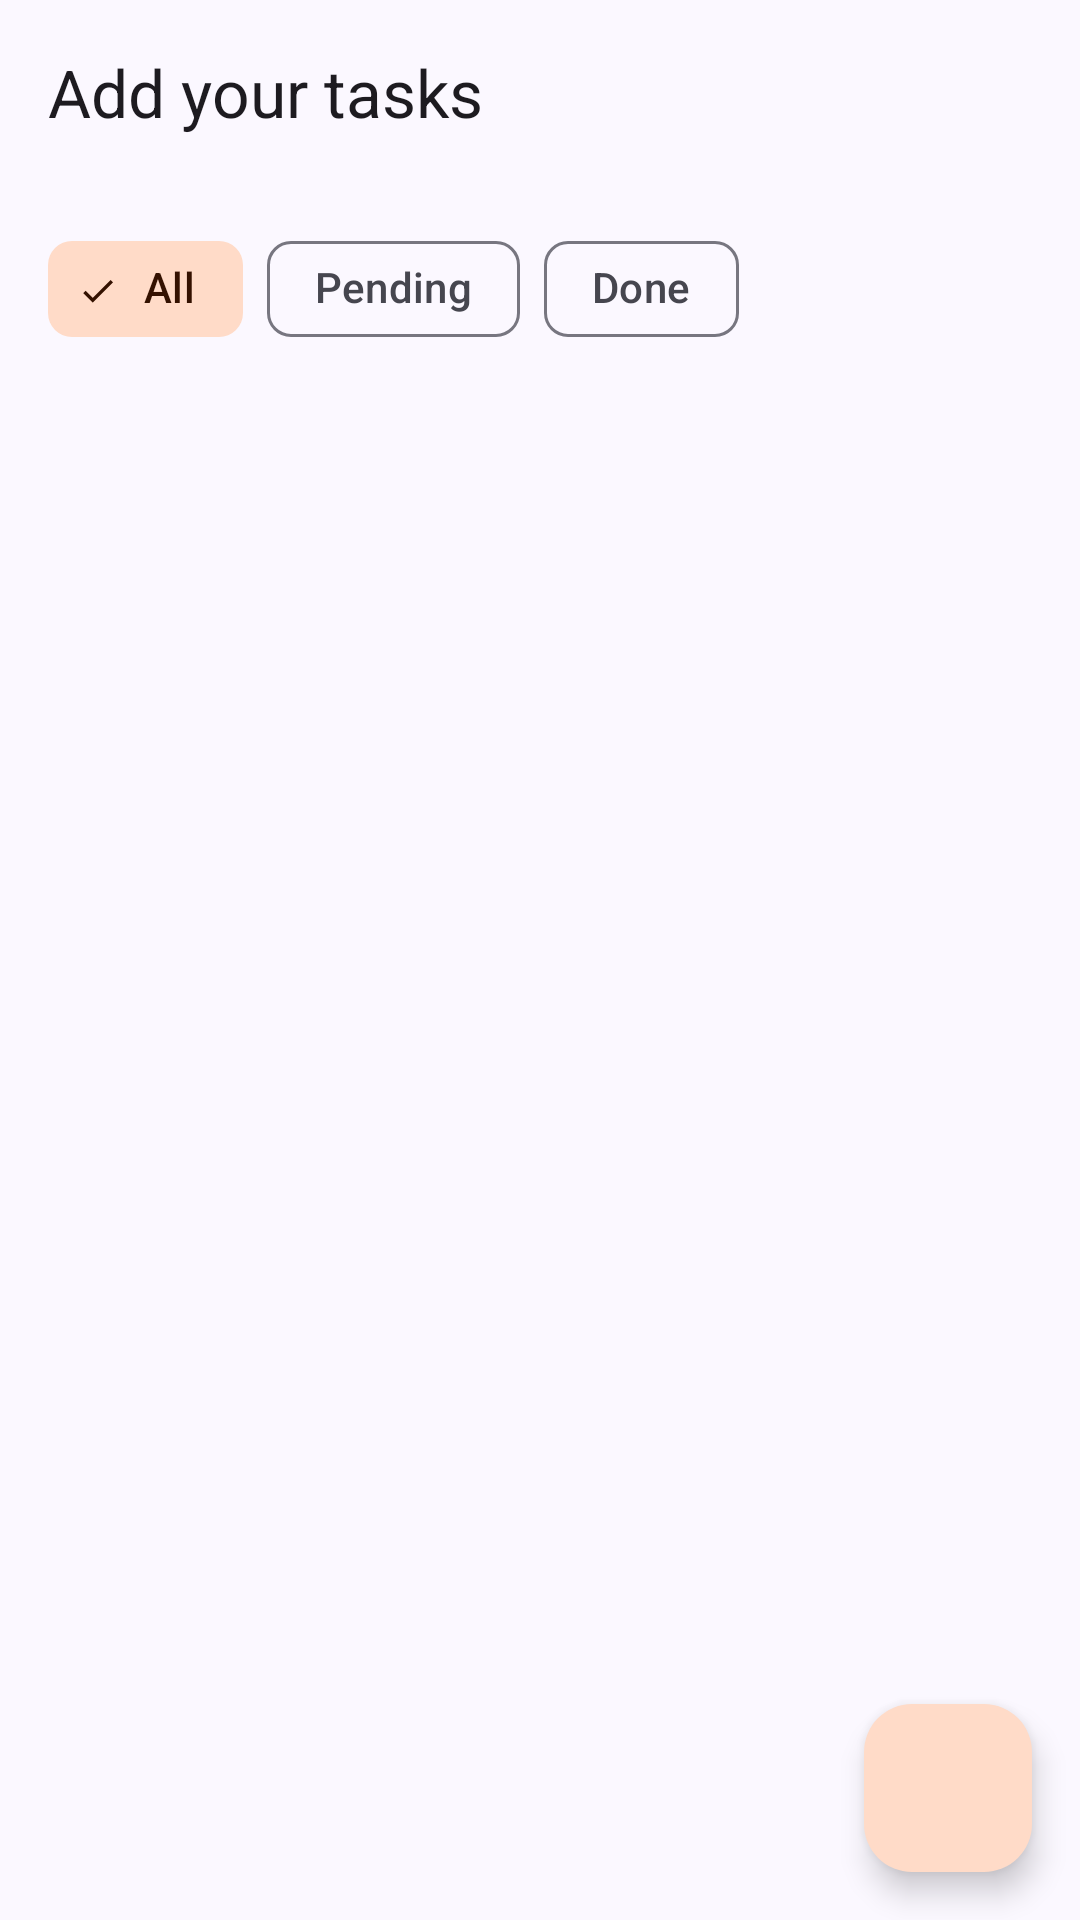

Layout XML and referenced resources for this Android screen:
<!-- AndroidManifest.xml: application theme Theme.TimeTracker -->
<!-- res/layout/fragment_task.xml -->
<?xml version="1.0" encoding="utf-8"?>
<androidx.coordinatorlayout.widget.CoordinatorLayout xmlns:android="http://schemas.android.com/apk/res/android"
    xmlns:app="http://schemas.android.com/apk/res-auto"
    xmlns:tools="http://schemas.android.com/tools"
    android:layout_width="match_parent"
    android:layout_height="match_parent">

    <LinearLayout
        android:layout_width="match_parent"
        android:layout_height="match_parent"
        android:orientation="vertical">

        <TextView
            android:layout_width="wrap_content"
            android:layout_height="wrap_content"
            android:layout_marginHorizontal="16dp"
            android:layout_marginTop="16dp"
            android:text="@string/task_heading"
            android:textAppearance="?attr/textAppearanceTitleLarge" />

        <TextView
            android:id="@+id/summary"
            android:layout_width="wrap_content"
            android:layout_height="wrap_content"
            android:layout_marginHorizontal="16dp"
            android:textAppearance="?attr/textAppearanceBodyMedium"
            android:textColor="?attr/colorOnSurfaceVariant"
            tools:text="3 pending · 2 done" />

        <com.google.android.material.chip.ChipGroup
            android:id="@+id/filterGroup"
            android:layout_width="match_parent"
            android:layout_height="wrap_content"
            android:layout_marginHorizontal="16dp"
            android:layout_marginTop="8dp"
            app:checkedChip="@+id/filterAll"
            app:selectionRequired="true"
            app:singleSelection="true">

            <com.google.android.material.chip.Chip
                android:id="@+id/filterAll"
                style="@style/Widget.Material3.Chip.Filter"
                android:layout_width="wrap_content"
                android:layout_height="wrap_content"
                android:text="@string/task_filter_all" />

            <com.google.android.material.chip.Chip
                android:id="@+id/filterPending"
                style="@style/Widget.Material3.Chip.Filter"
                android:layout_width="wrap_content"
                android:layout_height="wrap_content"
                android:text="@string/task_filter_pending" />

            <com.google.android.material.chip.Chip
                android:id="@+id/filterDone"
                style="@style/Widget.Material3.Chip.Filter"
                android:layout_width="wrap_content"
                android:layout_height="wrap_content"
                android:text="@string/task_filter_done" />
        </com.google.android.material.chip.ChipGroup>

        <androidx.recyclerview.widget.RecyclerView
            android:id="@+id/taskList"
            android:layout_width="match_parent"
            android:layout_height="match_parent"
            android:clipToPadding="false"
            android:paddingHorizontal="16dp"
            android:paddingTop="8dp"
            android:paddingBottom="96dp"
            app:layoutManager="androidx.recyclerview.widget.LinearLayoutManager"
            tools:listitem="@layout/item_task" />
    </LinearLayout>

    <LinearLayout
        android:id="@+id/emptyView"
        android:layout_width="match_parent"
        android:layout_height="wrap_content"
        android:layout_gravity="center"
        android:gravity="center_horizontal"
        android:orientation="vertical"
        android:padding="32dp"
        android:visibility="gone">

        <ImageView
            android:layout_width="72dp"
            android:layout_height="72dp"
            android:alpha="0.5"
            android:importantForAccessibility="no"
            android:src="@drawable/ic_task"
            app:tint="?attr/colorPrimary" />

        <TextView
            android:id="@+id/emptyText"
            android:layout_width="wrap_content"
            android:layout_height="wrap_content"
            android:layout_marginTop="12dp"
            android:gravity="center"
            android:textAppearance="?attr/textAppearanceBodyLarge"
            android:textColor="?attr/colorOnSurfaceVariant"
            tools:text="@string/task_empty_all" />
    </LinearLayout>

    <com.google.android.material.floatingactionbutton.FloatingActionButton
        android:id="@+id/addTaskFab"
        style="@style/Widget.Material3.FloatingActionButton.Secondary"
        android:layout_width="wrap_content"
        android:layout_height="wrap_content"
        android:layout_gravity="bottom|end"
        android:layout_margin="16dp"
        android:contentDescription="@string/cd_add_task"
        app:srcCompat="@drawable/ic_add" />
</androidx.coordinatorlayout.widget.CoordinatorLayout>
<!-- res/layout/item_task.xml (included above) -->
<?xml version="1.0" encoding="utf-8"?>
<com.google.android.material.card.MaterialCardView xmlns:android="http://schemas.android.com/apk/res/android"
    xmlns:app="http://schemas.android.com/apk/res-auto"
    xmlns:tools="http://schemas.android.com/tools"
    style="@style/Widget.Material3.CardView.Outlined"
    android:layout_width="match_parent"
    android:layout_height="wrap_content"
    android:layout_marginBottom="8dp"
    android:clickable="true"
    android:focusable="true">

    <LinearLayout
        android:layout_width="match_parent"
        android:layout_height="wrap_content"
        android:orientation="horizontal"
        android:paddingVertical="8dp"
        android:paddingStart="4dp"
        android:paddingEnd="4dp">

        <com.google.android.material.checkbox.MaterialCheckBox
            android:id="@+id/doneCheck"
            android:layout_width="wrap_content"
            android:layout_height="wrap_content"
            android:contentDescription="@string/cd_mark_done" />

        <LinearLayout
            android:layout_width="0dp"
            android:layout_height="wrap_content"
            android:layout_weight="1"
            android:orientation="vertical"
            android:paddingTop="10dp">

            <TextView
                android:id="@+id/title"
                android:layout_width="match_parent"
                android:layout_height="wrap_content"
                android:textAppearance="?attr/textAppearanceTitleMedium"
                tools:text="Dentist" />

            <TextView
                android:id="@+id/description"
                android:layout_width="match_parent"
                android:layout_height="wrap_content"
                android:layout_marginTop="2dp"
                android:ellipsize="end"
                android:maxLines="2"
                android:textAppearance="?attr/textAppearanceBodyMedium"
                android:textColor="?attr/colorOnSurfaceVariant"
                tools:text="Appointment with the dentist at 5 pm" />

            <LinearLayout
                android:layout_width="match_parent"
                android:layout_height="wrap_content"
                android:layout_marginTop="8dp"
                android:gravity="center_vertical"
                android:orientation="horizontal">

                <TextView
                    android:id="@+id/priorityLabel"
                    style="@style/Widget.TimeTracker.Badge"
                    tools:text="High" />

                <TextView
                    android:id="@+id/reminderText"
                    android:layout_width="wrap_content"
                    android:layout_height="wrap_content"
                    android:layout_marginStart="8dp"
                    android:drawablePadding="4dp"
                    android:gravity="center_vertical"
                    android:textAppearance="?attr/textAppearanceBodySmall"
                    android:textColor="?attr/colorOnSurfaceVariant"
                    app:drawableStartCompat="@drawable/ic_alarm"
                    app:drawableTint="?attr/colorOnSurfaceVariant"
                    tools:text="Mon, 27 Oct, 5:00 PM" />
            </LinearLayout>
        </LinearLayout>

        <ImageButton
            android:id="@+id/alarmButton"
            android:layout_width="48dp"
            android:layout_height="48dp"
            android:background="?attr/selectableItemBackgroundBorderless"
            android:src="@drawable/ic_alarm"
            app:tint="?attr/colorPrimary"
            tools:ignore="ContentDescription" />

        <ImageButton
            android:id="@+id/deleteButton"
            android:layout_width="48dp"
            android:layout_height="48dp"
            android:background="?attr/selectableItemBackgroundBorderless"
            android:src="@drawable/ic_delete"
            app:tint="?attr/colorOnSurfaceVariant"
            tools:ignore="ContentDescription" />
    </LinearLayout>
</com.google.android.material.card.MaterialCardView>
<!-- resources referenced by this layout -->
<resources>
  <string name="cd_add_task">Add task</string>
  <string name="cd_mark_done">Mark as done</string>
  <string name="task_empty_all">No tasks yet. Tap + to add your first task.</string>
  <string name="task_filter_all">All</string>
  <string name="task_filter_done">Done</string>
  <string name="task_filter_pending">Pending</string>
  <string name="task_heading">Add your tasks</string>
  <style name="Widget.TimeTracker.Badge" parent="">
          <item name="android:layout_width">wrap_content</item>
          <item name="android:layout_height">wrap_content</item>
          <item name="android:background">@drawable/bg_badge</item>
          <item name="android:paddingStart">10dp</item>
          <item name="android:paddingEnd">10dp</item>
          <item name="android:paddingTop">2dp</item>
          <item name="android:paddingBottom">2dp</item>
          <item name="android:textAppearance">?attr/textAppearanceLabelMedium</item>
      </style>
  <style name="Theme.TimeTracker" parent="Base.Theme.TimeTracker" />
  <!-- drawable bg_badge (drawable) -->
  <?xml version="1.0" encoding="utf-8"?>
  <shape xmlns:android="http://schemas.android.com/apk/res/android"
      android:shape="rectangle">
      <solid android:color="@android:color/white" />
      <corners android:radius="100dp" />
  </shape>
  <color name="md_primary">#4F46E5</color>
  <color name="md_on_primary">#FFFFFF</color>
  <color name="md_primary_container">#E0E0FF</color>
  <color name="md_on_primary_container">#13126B</color>
  <color name="md_secondary">#C2410C</color>
  <color name="md_on_secondary">#FFFFFF</color>
  <color name="md_secondary_container">#FFDBC8</color>
  <color name="md_on_secondary_container">#341100</color>
  <color name="md_tertiary">#047857</color>
  <color name="md_on_tertiary">#FFFFFF</color>
  <color name="md_tertiary_container">#C6F6D5</color>
  <color name="md_on_tertiary_container">#00391F</color>
  <color name="md_error">#BA1A1A</color>
  <color name="md_on_error">#FFFFFF</color>
  <color name="md_error_container">#FFDAD6</color>
  <color name="md_on_error_container">#410002</color>
  <color name="md_background">#FBF8FF</color>
  <color name="md_on_background">#1B1B21</color>
  <color name="md_surface">#FBF8FF</color>
  <color name="md_on_surface">#1B1B21</color>
  <color name="md_surface_variant">#E4E1EC</color>
  <color name="md_on_surface_variant">#46464F</color>
  <color name="md_outline">#777680</color>
  <color name="md_outline_variant">#C7C5D0</color>
  <color name="md_surface_container_lowest">#FFFFFF</color>
  <color name="md_surface_container_low">#F5F2FA</color>
  <color name="md_surface_container">#EFEDF4</color>
  <color name="md_surface_container_high">#E9E7EF</color>
  <color name="md_surface_container_highest">#E4E1E9</color>
</resources>
